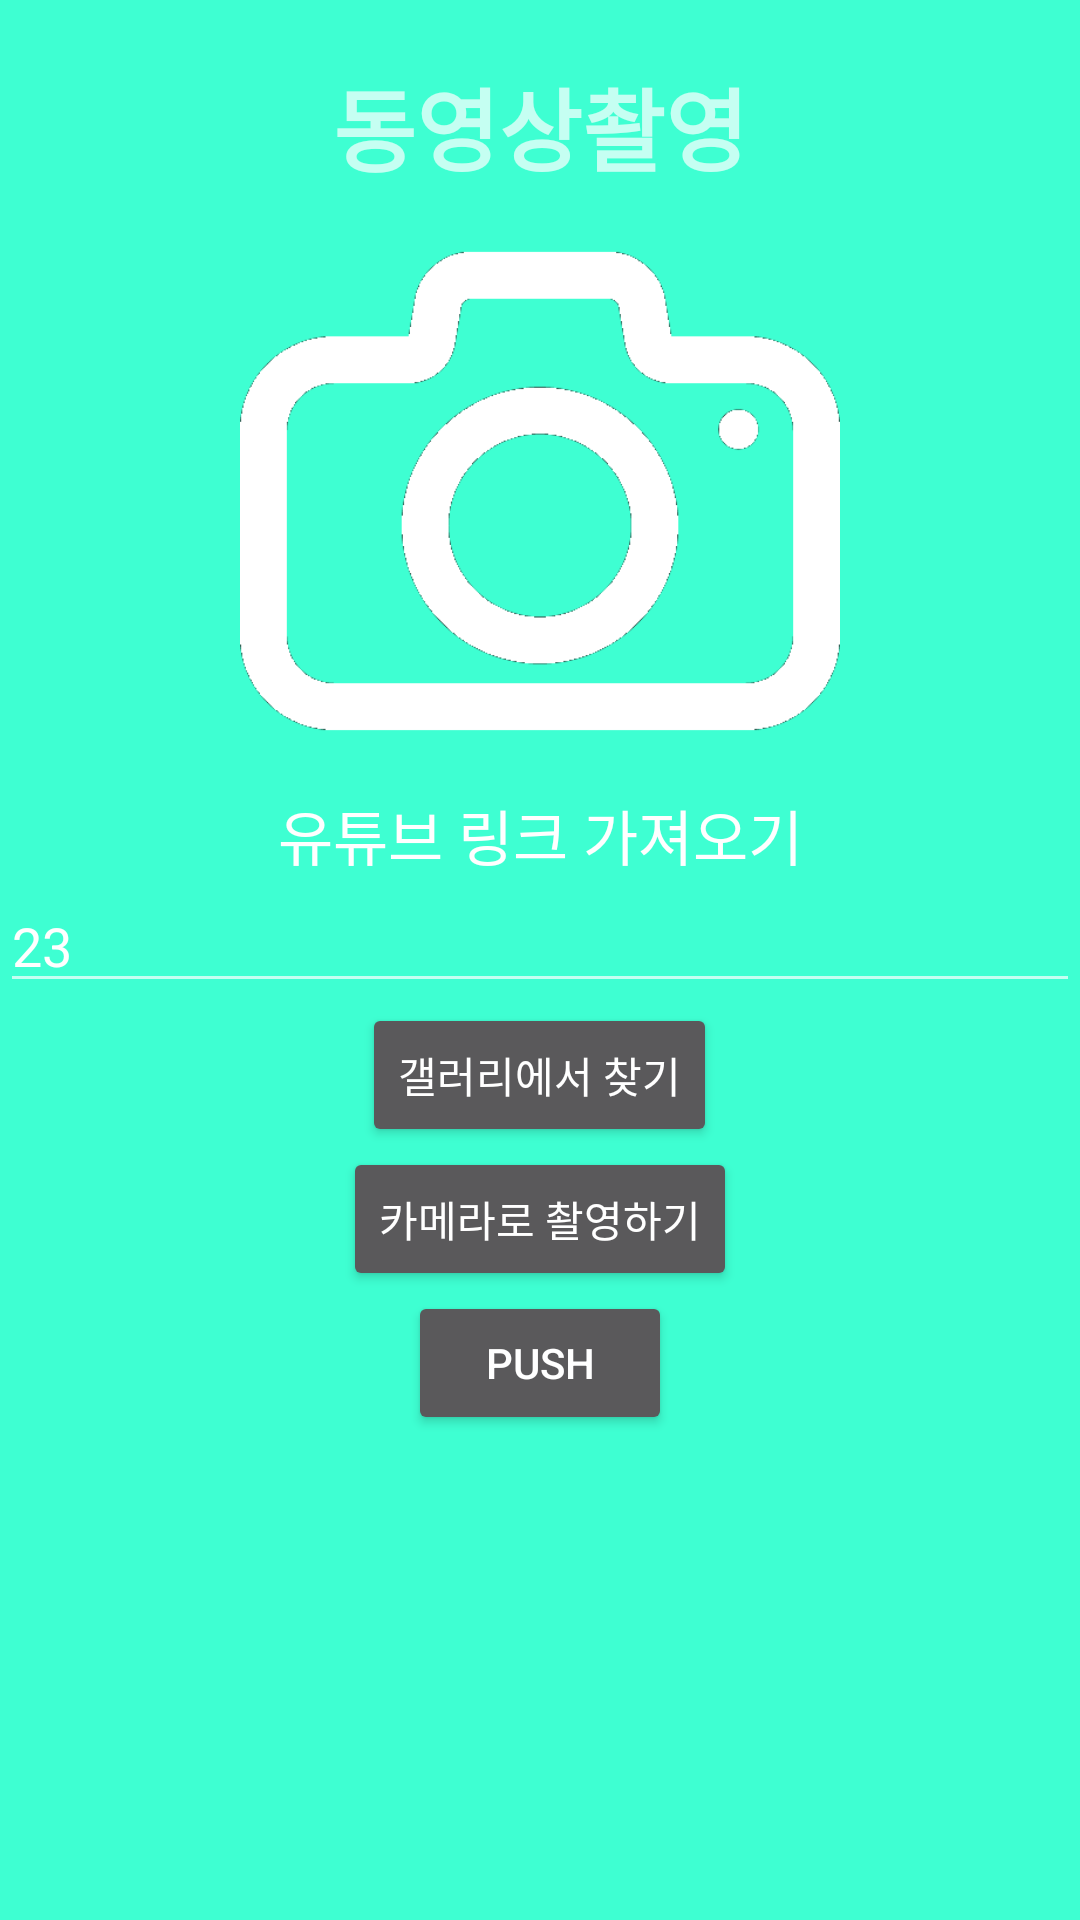

Here is an Android app screen rendered from its layout file. Give the layout XML and the strings, colors and styles it references.
<!-- AndroidManifest.xml: application theme Theme.Project_Toy_Revert -->
<!-- res/layout/activity_board_camera.xml -->
<?xml version="1.0" encoding="utf-8"?>
<layout>

    <LinearLayout xmlns:android="http://schemas.android.com/apk/res/android"
        xmlns:tools="http://schemas.android.com/tools"
        android:layout_width="match_parent"
        android:layout_height="match_parent"
        android:background="@color/sellected_color"
        android:orientation="vertical"
        android:gravity="center_horizontal"
        tools:context=".board.BoardCameraActivity">
        <TextView
            android:layout_marginTop="20dp"
            android:gravity="center"
            android:textStyle="bold"
            android:textSize="30dp"
            android:layout_width="match_parent"
            android:layout_height="wrap_content"
            android:text="동영상촬영"></TextView>
        <ImageView
            android:id="@+id/img_Bcam_camera"
            android:layout_width="200dp"
            android:layout_height="200dp"
            android:src="@drawable/camera_icon"
            android:background="@color/sellected_color"></ImageView>
        <com.google.android.exoplayer2.ui.PlayerView
            android:id="@+id/exoPlayer_Bcam_vidioPlayer"
            android:visibility="gone"
            android:layout_width="200dp"
            android:layout_height="200dp"
            ></com.google.android.exoplayer2.ui.PlayerView>
        <TextView
            android:id="@+id/txt_Bcam_utbeLinkBringer"
            android:gravity="center"
            android:textColor="@color/white"
            android:textSize="20dp"
            android:text="유튜브 링크 가져오기"
            android:layout_width="match_parent"
            android:layout_height="wrap_content"></TextView>
        <EditText
            android:id="@+id/edt_Bcam_utbeLinkBringer"

            android:layout_width="match_parent"
            android:layout_height="wrap_content"
            android:hint="23"
            android:textColorHint="@color/white"
            ></EditText>
        <Button
            android:id="@+id/btn_Bcam_findByGallery"
            android:layout_width="wrap_content"
            android:layout_height="wrap_content"
            android:text="갤러리에서 찾기"
            ></Button>
        <Button
            android:id="@+id/btn_Bcam_cameraOn"
            android:layout_width="wrap_content"
            android:layout_height="wrap_content"
            android:text="카메라로 촬영하기"
            ></Button>
        <Button
            android:id="@+id/btn_Bcam_push"
            android:layout_width="wrap_content"
            android:layout_height="wrap_content"
            android:text="push"
            ></Button>

</LinearLayout>
</layout>
<!-- resources referenced by this layout -->
<resources>
  <color name="sellected_color">#3EFFD2</color>
  <color name="white">#FFFFFFFF</color>
  <!-- drawable camera_icon: png bitmap (drawable, 16172 bytes) -->
  <style name="Theme.Project_Toy_Revert" parent="Theme.Design.NoActionBar">
          
          <item name="colorPrimary">@color/purple_500</item>
          <item name="colorPrimaryVariant">@color/purple_700</item>
          <item name="colorOnPrimary">@color/white</item>
          
          <item name="colorSecondary">@color/teal_200</item>
          <item name="colorSecondaryVariant">@color/teal_700</item>
          <item name="colorOnSecondary">@color/black</item>
          
          <item name="android:statusBarColor" tools:targetApi="l">?attr/colorPrimaryVariant</item>
          
      </style>
  <color name="purple_500">#FF6200EE</color>
  <color name="purple_700">#FF3700B3</color>
  <color name="teal_200">#FF03DAC5</color>
  <color name="teal_700">#FF018786</color>
  <color name="black">#FF000000</color>
</resources>
